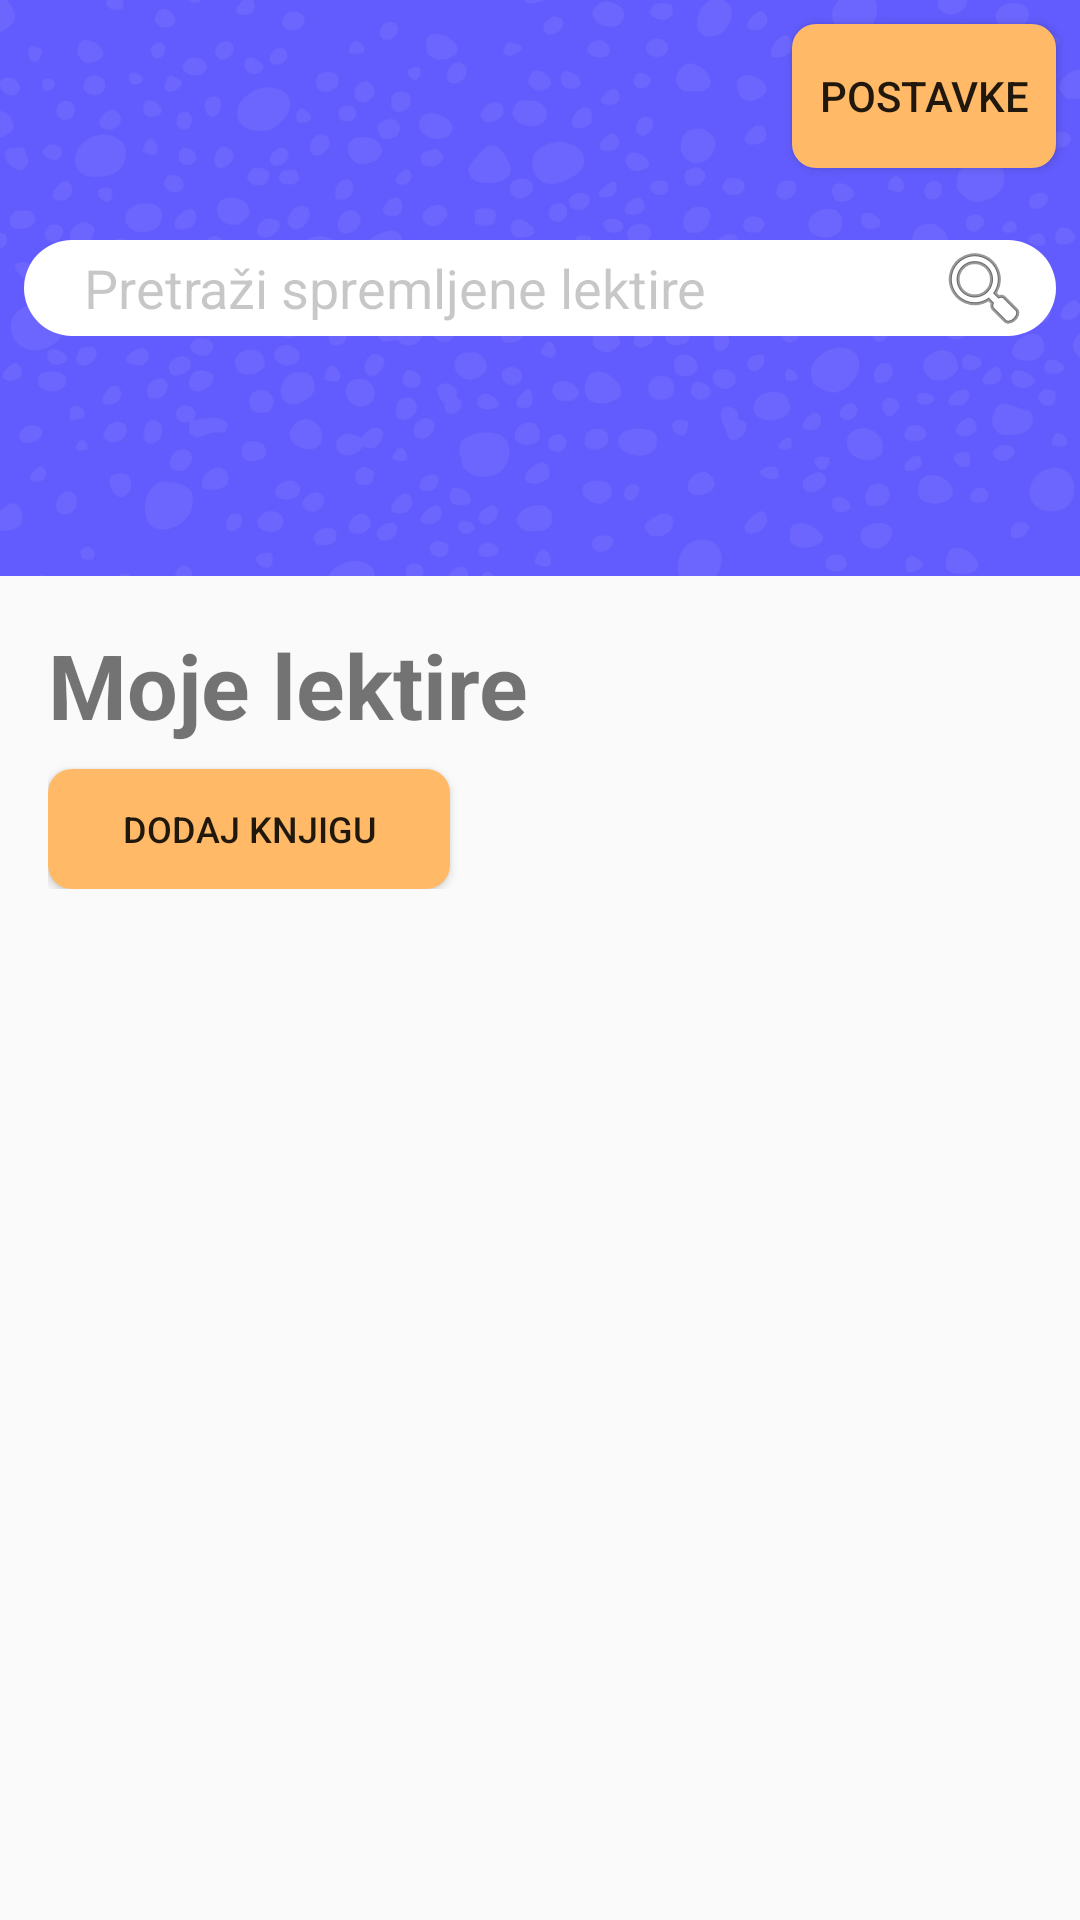

Here is an Android app screen rendered from its layout file. Give the layout XML and the strings, colors and styles it references.
<!-- AndroidManifest.xml: application theme AppTheme -->
<!-- res/layout/activity_book_list.xml -->
<?xml version="1.0" encoding="utf-8"?>
<androidx.constraintlayout.widget.ConstraintLayout
        xmlns:android="http://schemas.android.com/apk/res/android"
        xmlns:tools="http://schemas.android.com/tools"
        xmlns:app="http://schemas.android.com/apk/res-auto"
        android:layout_width="match_parent"
        android:layout_height="match_parent"
        tools:context=".ui.book.BookListActivity">

    <androidx.constraintlayout.widget.ConstraintLayout
            android:layout_width="0dp"
            android:layout_height="wrap_content"
            android:background="@drawable/purple_bg"
            android:id="@+id/constraintLayout" app:layout_constraintTop_toTopOf="parent"
            app:layout_constraintStart_toStartOf="parent" app:layout_constraintEnd_toEndOf="parent">
        <EditText
                android:layout_width="344dp"
                android:layout_marginHorizontal="32dp"
                android:layout_marginVertical="80dp"
                android:paddingStart="20dp"
                android:drawableEnd="@android:drawable/ic_menu_search"
                android:paddingRight="8dp"
                android:layout_height="32dp"
                android:background="@drawable/inpt_search_rounded"
                android:inputType="textPersonName"
                android:ems="10"
                android:id="@+id/search_bar" app:layout_constraintEnd_toEndOf="parent"
                app:layout_constraintStart_toStartOf="parent" app:layout_constraintBottom_toBottomOf="parent"
                app:layout_constraintTop_toTopOf="parent" android:hint="@string/search_local_books"

                android:autofillHints="@string/search_local_books" tools:ignore="RtlSymmetry"
        />
        <Button
                android:text="@string/settings"
                android:background="@drawable/btn_small_rounded"
                android:layout_width="wrap_content"
                android:layout_height="wrap_content" android:id="@+id/btn_settings"
                app:layout_constraintTop_toTopOf="parent" app:layout_constraintEnd_toEndOf="parent"
                android:layout_marginTop="8dp" android:layout_marginEnd="8dp"/>
    </androidx.constraintlayout.widget.ConstraintLayout>
    <androidx.constraintlayout.widget.ConstraintLayout
            android:layout_width="match_parent"
            android:layout_height="wrap_content"
            android:paddingStart="16dp"
            android:paddingTop="16dp"
            android:paddingBottom="24dp"
            app:layout_constraintTop_toBottomOf="@+id/constraintLayout"
            app:layout_constraintStart_toStartOf="parent"
            app:layout_constraintEnd_toEndOf="parent" app:layout_constraintHorizontal_bias="0.478"
            android:id="@+id/constraintLayout2" tools:ignore="RtlSymmetry">

        <TextView
                android:text="@string/my_books"
                android:layout_width="wrap_content"
                android:layout_height="wrap_content" android:id="@+id/textView"
                android:paddingBottom="8dp"
                app:layout_constraintStart_toStartOf="parent" app:layout_constraintTop_toTopOf="parent"
                android:textStyle="bold" android:textSize="30sp"/>
        <Button
                android:text="@string/add_book"
                android:layout_width="134dp"
                android:background="@drawable/btn_small_rounded"
                android:textSize="12sp"
                android:layout_height="40dp" android:id="@+id/add_new_book_item"
                app:layout_constraintTop_toBottomOf="@+id/textView" app:layout_constraintStart_toStartOf="parent"
                />
    </androidx.constraintlayout.widget.ConstraintLayout>
    <androidx.recyclerview.widget.RecyclerView
            android:layout_width="match_parent"
            android:layout_height="0dp"
            app:layout_constraintBottom_toBottomOf="parent"
            app:layout_constraintStart_toStartOf="parent" app:layout_constraintEnd_toEndOf="parent"
            android:id="@+id/rvBookItems" app:layout_constraintTop_toBottomOf="@+id/constraintLayout2">
    </androidx.recyclerview.widget.RecyclerView>
</androidx.constraintlayout.widget.ConstraintLayout>
<!-- resources referenced by this layout -->
<resources>
  <!-- drawable btn_small_rounded (drawable) -->
  <?xml version="1.0" encoding="utf-8"?>
  <shape android:shape="rectangle" xmlns:android="http://schemas.android.com/apk/res/android">
  
      <solid android:color="@color/colorAccent"/>
      <corners android:radius="8dp"/>
  </shape>
  <!-- drawable inpt_search_rounded (drawable) -->
  <?xml version="1.0" encoding="utf-8"?>
  <shape android:shape="rectangle" xmlns:android="http://schemas.android.com/apk/res/android">
  
      <solid android:color="#FFFFFF"/>
      <corners android:radius="20dp"/>
  </shape>
  <!-- drawable purple_bg: jpg bitmap (drawable, 135143 bytes) -->
  <string name="add_book">Dodaj knjigu</string>
  <string name="my_books">Moje lektire</string>
  <string name="search_local_books">Pretraži spremljene lektire</string>
  <string name="settings">Postavke</string>
  <style name="AppTheme" parent="Theme.AppCompat.Light.DarkActionBar">
          
          <item name="colorPrimary">@color/colorPrimary</item>
          <item name="colorPrimaryDark">@color/colorPrimaryDark</item>
          <item name="colorAccent">@color/colorAccent</item>
          <item name="android:textColorHint">@color/colorHint</item>
  
          
          <item name="windowActionBar">false</item>
          <item name="windowNoTitle">true</item>
      </style>
  <color name="colorAccent">#FFB967</color>
  <color name="colorPrimary">#625CFF</color>
  <color name="colorPrimaryDark">#3700B3</color>
  <color name="colorHint">#41262424</color>
</resources>
